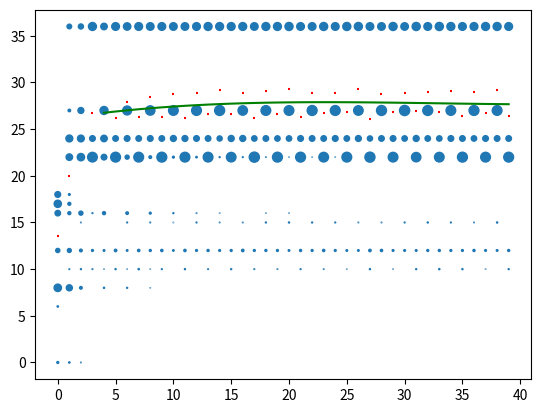

The script that saved this image:
import math
import logging
import numpy
import matplotlib.pyplot as plt
from enum import Enum
from collections import namedtuple
import numpy.polynomial.polynomial as poly

logging.basicConfig(filename='sts.log', encoding='utf-8', level=logging.INFO)

class CardArgs(namedtuple('CardArgs',
              'energy attack attack_multiplier exhaustible strength_gain strength_gain_buff vulnerable')):
    def __new__(cls, energy, 
                attack=0,
                attack_multiplier=1,
                exhaustible=False,
                strength_gain=0,
                strength_gain_buff=0,
                vulnerable=0):
        return super().__new__(cls, energy, 
                                attack,
                                attack_multiplier,
                                exhaustible,
                                strength_gain,
                                strength_gain_buff,
                                vulnerable)
    def __getnewargs__(self):
        return (self.energy, 
                self.attack,
                self.attack_multiplier,
                self.exhaustible,
                self.strength_gain,
                self.strength_gain_buff,
                self.vulnerable)

class Card(CardArgs, Enum):
  BASH = CardArgs(2, attack=8, vulnerable=2)
  DEFEND = CardArgs(1)
  DEMON_FORM = CardArgs(3, exhaustible=True, strength_gain_buff=2)
  INFLAME = CardArgs(1, exhaustible=True, strength_gain=2)
  STRIKE = CardArgs(1, attack=6)
  TWIN_STRIKE = CardArgs(1, attack=5, attack_multiplier=2)
  
  def __str__(self):
    return self.name

  def __repr__(self):
    return self.name

IRONCLAD_STARTER = [Card.DEFEND]*4 + [Card.STRIKE]*5 + [Card.BASH]
class Deck:
  def __init__(self, cards, seed=1):
    self.deck = cards.copy()
    self.discards = []
    numpy.random.seed(seed=seed)
    numpy.random.shuffle(self.deck)

  def deal(self):
    if not self.deck:
      if self.discards:
        self.deck = self.discards
        logging.info("shuffling...")
        numpy.random.shuffle(self.deck)
        self.discards = []

    if self.deck:
      return self.deck.pop(0)

    return None

  def deal_multi(self, count):
    ret = []
    while count > 0:
      card = self.deal()
      if not card:
        return ret
      count -= 1
      ret.append(card)
    return ret

  def discard(self, cards):
    self.discards.extend(cards)

class Monster:
  def __init__(self) -> None:
    self._damage = []
    self._turn = 0
    self._vulnerable = 0

  def begin_turn(self):
    self._damage.append(0)
  
  def defend(self, attack):
    self._damage[self._turn] += attack * (1.5 if self._vulnerable else 1.0)
    logging.debug(f"{self._turn}: MONSTER TAKING DAMAGE: vuln: {self._vulnerable}: {attack} -> {self._damage[self._turn]}")

  def vulnerable(self, turns):
    self._vulnerable += turns
    logging.debug(f"{self._turn}: MONSTER TAKING VULNERABLE:{turns} -> {self._vulnerable}")

  def end_turn(self):
    if self._vulnerable > 0:
      self._vulnerable -= 1
    self._turn += 1
    
  def get_damage(self):
    return self._damage

class Player:
  def __init__(self, deck: Deck) -> None:
    self.deck = deck
    self.strength = 0
    self.strength_gain_buff = 0

  def play_turn(self, monster: Monster):
    played_cards = []

    monster.begin_turn()

    self.strength += self.strength_gain_buff    
    
    hand = self.deck.deal_multi(5)
    hand.sort(reverse=True, key=lambda c: (c.energy, c.exhaustible))
    logging.debug(f"HAND: {hand}")
    energy = 3
    for card in hand:
      if energy < card.energy:
        break

      if card.attack or card.strength_gain or card.strength_gain_buff:
        logging.debug(f"playing card: {card}")
        played_cards.append(card)
        energy -= card.energy

        if card.attack:
          monster.defend(card.attack_multiplier * (card.attack + self.strength))
      
        if card.vulnerable:
          monster.vulnerable(card.vulnerable)

        if card.strength_gain_buff:
          self.strength_gain_buff += card.strength_gain_buff

        if card.strength_gain:
          self.strength += card.strength_gain

        if card.exhaustible:
          hand.remove(card)

    self.deck.discard(hand)    
    dmg = monster.get_damage()
    logging.info(f"Played: {played_cards}")
    monster.end_turn()

  def play_game(self, monster: Monster, turns: int):
    for turn in range(turns):
      self.play_turn(monster)
    # logging.info(f"damage: {numpy.cumsum(monster.get_damage())}")

    logging.info(f"damage: {monster.get_damage()}")

def get_frontloaded_damage(damage: list):
  return (damage[0] + 
          damage[1]/2.0 + 
          damage[2]/4.0 + 
          damage[3]/8.0)

def get_scaling_damage(damage: list):
  return (damage[10] - damage[1]) / 10.0

def create_scatter_plot_data(plot_data):
  trials = len(plot_data)
  plot_data = numpy.swapaxes(plot_data, 0, 1)
  scatter_data = {}
  scatter_data['turns'] = []
  scatter_data['damage'] = []
  size = []
  logging.debug(f"plot_data: {plot_data}")
  for turn in range(len(plot_data)):
    turn_damage = plot_data[turn]
    r = range(int(min(turn_damage)), 2+int(max(turn_damage)))
    hist = numpy.histogram(turn_damage, bins=r)
    for bin_count, bin in zip(*hist):
      if bin_count:
        scatter_data['turns'].append(turn)
        scatter_data['damage'].append(bin)
        size.append(bin_count/(trials/100.0))
    if turn == 0:
      logging.debug(f"TURN0 hist: {hist}")
      logging.debug(f"TURN0 size: {size}")
      logging.debug(f"TURN0 scatter_data {scatter_data}")
 
  return scatter_data, size

# def objective(x, a, b):
# 	return a * x + b
def objective(x, a, b, c):
  print(f"abc {x}, {a} {b} {c}")
  return a * x + b*numpy.power(x, 2) + c

def main():
  turns = 40
  trials = 1000
  cum_damage = []
  damage = []
  cards = [Card.DEFEND]*4 + [Card.STRIKE]*5 + [Card.BASH] + [Card.INFLAME]
  for trial in range(trials):
    player = Player(Deck(cards, seed=trial))
    monster = Monster()
    player.play_game(monster, turns)
    damage.append(monster.get_damage())
    cum_damage.append(numpy.cumsum(monster.get_damage()))

  logging.debug(f"damage: {damage}")
  scatter_data, size = create_scatter_plot_data(damage)
 
  average_damage = numpy.average(damage, axis=0)
  turns_after_first_deck = 2+int(len(cards) / 5)
  x = list(range(turns))
  x_after_first_deck = x[turns_after_first_deck:]
  coefs = poly.polyfit(x_after_first_deck, average_damage[turns_after_first_deck:], 3)
  ffit = poly.polyval(x_after_first_deck, coefs)

  c = [f"{cc:.2f}" for cc in coefs[1:]]
  print(f"coeffs: {c}")
  logging.debug(f"scatter_data: {scatter_data}, {size}")
  print(f"average: {average_damage}")
  print(f"FRONTLOADED DAMAGE {get_frontloaded_damage(average_damage):.2f}")
  print(f"SCALING DAMAGE {get_scaling_damage(average_damage):.2f}")
  fig, ax = plt.subplots()
  plt.plot(x_after_first_deck, ffit, color='green')

  ax.scatter(x, average_damage, s=4, color='red', marker="_")

  ax.scatter('turns', 'damage', s=size, data=scatter_data)

  plt.show()

if __name__ == "__main__":
    main()
